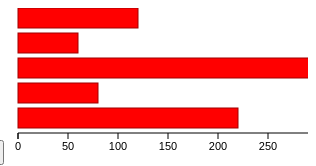
D3 v3 page, settled after 360 driven frames (6 s of simulated time); the page loaded 1 data file(s).


// ── sample11.js
// 데이터를 저장할 배열 준비
var dataSet = [ ];
// CSV 파일을 불러와 그래프 그리기
d3.csv("mydata.csv", function(error, data){
	for(var i=0; i<data.length; i++){	// 데이터 줄 수만큼 반복
		dataSet.push(data[i].item1);	// item1 레이블의 데이터만 추출
	}
	// 데이터를 이용하여 그래프 그리기
	d3.select("#myGraph")	// SVG 요소 지정
		.selectAll("rect")	// SVG에서 사각형을 나타낼 요소를 지정
		.data(dataSet)	// 데이터 설정
		.enter()	// 데이터 개수에 따라 Rect 요소 생성
		.append("rect")	// SVG 사각형 생성
		.attr("x", 10)	// 가로형 막대그래프이므로 X 좌표를 10으로 조정
		.attr("y", function(d,i){	// Y 좌표를 배열 순서에 따라 계산
			return i * 25;	// 막대그래프의 Y 좌표를 25px 단위로 계산
		})
		.on("click", function(){
			d3.select(this)	// 클릭한 요소를 지정
				.style("fill", "cyan")	// 채우기 스타일을 하늘색으로 지정
		})
		.attr("height", "20px")	// 막대그래프의 높이를 20px로 지정
		.attr("width", "0px")	// 처음에는 막대그래프의 넓이를 0px로 지정
		.transition()	// 그래프에 애니메이션 적용
		.delay(function(d, i){
			return i * 500;	// 0.5초마다 그리도록 대기 시간을 설정
		})
		.duration(2500)	// 2.5초 동안 애니메이션이 진행되도록 함
		.attr("width", function(d, i){	// 넓이를 배열의 내용에 따라 계산
			return d +"px";	// 데이터의 값을 그대로 넓이로 함
		})
	// 눈금을 표시하기 위한 선형 스케일 설정
	var xScale = d3.scale.linear()  // 선형 스케일 설정
		.domain([0, 300])   // 원래 데이터 범위
		.range([0, 300]);  // 실제 출력 크기
	// 눈금을 설정하고 표시함
	d3.select("#myGraph")
		.append("g")	// 그룹화함
		.attr("class", "axis")	// 스타일시트 클래스를 설정
		.attr("transform", "translate(10, "+((1+dataSet.length) * 20+5)+")")	// 표시 위치 조정
		.call(d3.svg.axis()	// call()로 눈금을 표시할 함수를 호출
			.scale(xScale)  // 스케일을 적용
			.orient("bottom")   // 눈금의 표시 위치를 아래쪽으로 지정
		)
});
// 버튼을 클릭했을 때의 처리
d3.select("#updateButton").on("click", function(){
	for(var i=0; i<dataSet.length; i++){
		dataSet[i] = Math.floor(Math.random() * 320);	// 0〜320미만의 값을 생성
	}
	d3.select("#myGraph")	// SVG 요소 지정
		.selectAll("rect")	// SVG에서 사각형을 나타낼 요소를 지정
		.data(dataSet)	// 데이터 설정
		.transition()	// 변환 표시
		.attr("width", function(d, i){	// 넓이를 배열의 내용에 따라 계산
			return d +"px";	// 데이터의 값을 그대로 넓이로 함
		})
})


### data: mydata.csv, 68 bytes — head not shown